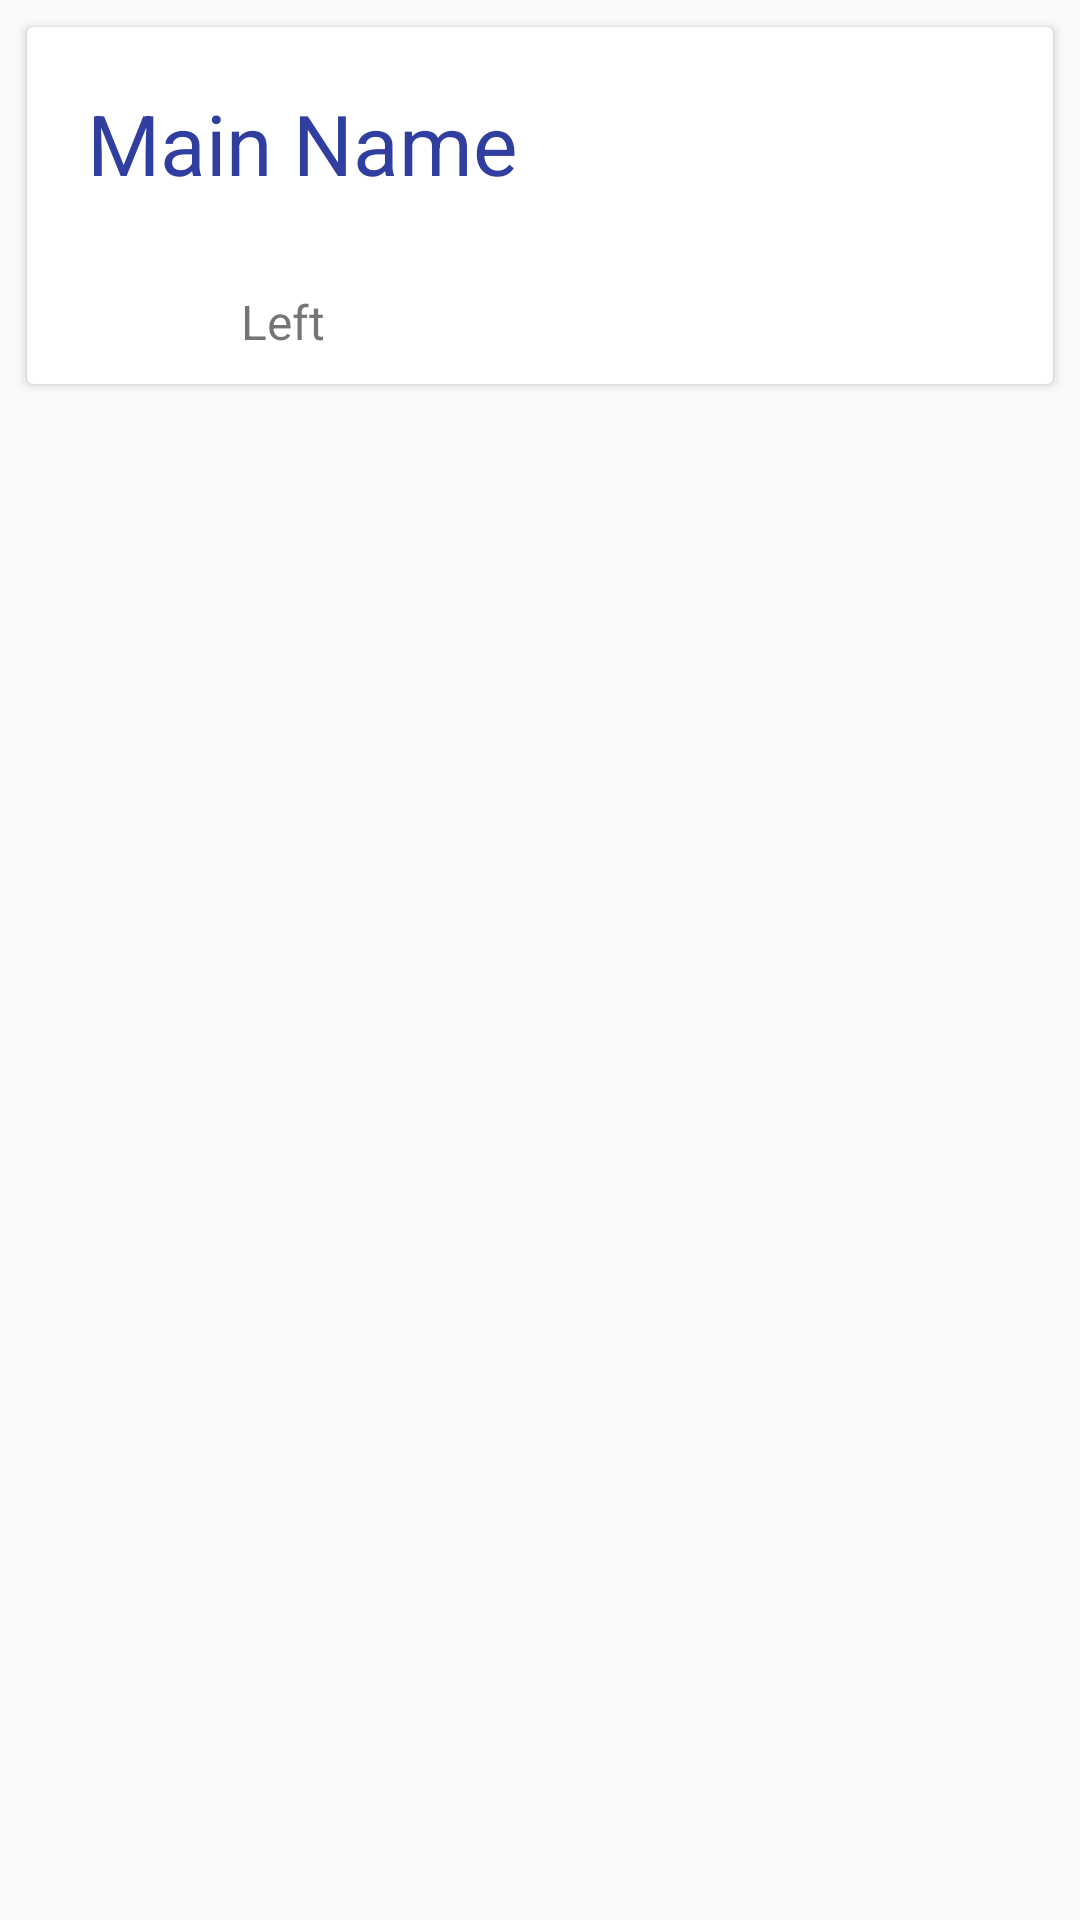

Layout XML and referenced resources for this Android screen:
<!-- AndroidManifest.xml: application theme Theme.AppCompat.Light.NoActionBar -->
<!-- res/layout/recyclerview_item_row.xml -->
<?xml version="1.0" encoding="utf-8"?>
<LinearLayout
    xmlns:android="http://schemas.android.com/apk/res/android"
    xmlns:tools="http://schemas.android.com/tools"
    android:layout_width="match_parent"
    android:orientation="vertical"
    android:layout_height="wrap_content">

    <android.support.v7.widget.CardView
        android:layout_margin="9dp"
        android:layout_width="match_parent"
        android:layout_height="wrap_content">

        <LinearLayout
            android:id="@+id/full_row_id"
            android:orientation="vertical"
            android:layout_width="match_parent"
            android:layout_height="wrap_content">

                <LinearLayout
                    android:orientation="horizontal"
                    android:layout_width="match_parent"
                    android:layout_height="wrap_content">

                    <TextView
                        android:id="@+id/row_name"
                        android:text="@string/main_name"
                        android:textAppearance="@style/Base.TextAppearance.AppCompat.Large"
                        android:textColor="@color/colorPrimaryDark"
                        android:textSize="28sp"
                        android:padding="20dp"
                        android:layout_width="0dp"
                        android:layout_weight="0.8"
                        android:layout_height="wrap_content" />


                    <TextView
                        android:id="@+id/r_id"
                        android:layout_width="0dp"
                        android:layout_height="0dp"
                        android:visibility="invisible"/>
                </LinearLayout>

                <LinearLayout
                    android:orientation="horizontal"
                    android:layout_width="match_parent"
                    android:layout_height="wrap_content">


                    <TextView
                        android:id="@+id/row_remainding"
                        android:text="@string/left"
                        android:layout_width="0dp"
                        android:layout_height="wrap_content"
                        android:layout_weight=".5"
                        android:textSize="16sp"
                        android:padding="10dp"
                        android:ellipsize="end"
                        android:singleLine="true"
                        android:gravity="center_horizontal" />

                    <TextView
                        android:id="@+id/row_next"
                        android:layout_width="0dp"
                        android:layout_height="wrap_content"
                        android:layout_weight=".5"
                        android:textSize="16sp"
                        android:padding="10dp"
                        android:ellipsize="end"
                        android:singleLine="true"
                        android:gravity="center_horizontal" />
                </LinearLayout>
        </LinearLayout>
    </android.support.v7.widget.CardView>
</LinearLayout>
<!-- resources referenced by this layout -->
<resources>
  <color name="colorPrimaryDark">#303F9F</color>
  <string name="left">Left</string>
  <string name="main_name">Main Name</string>
</resources>
